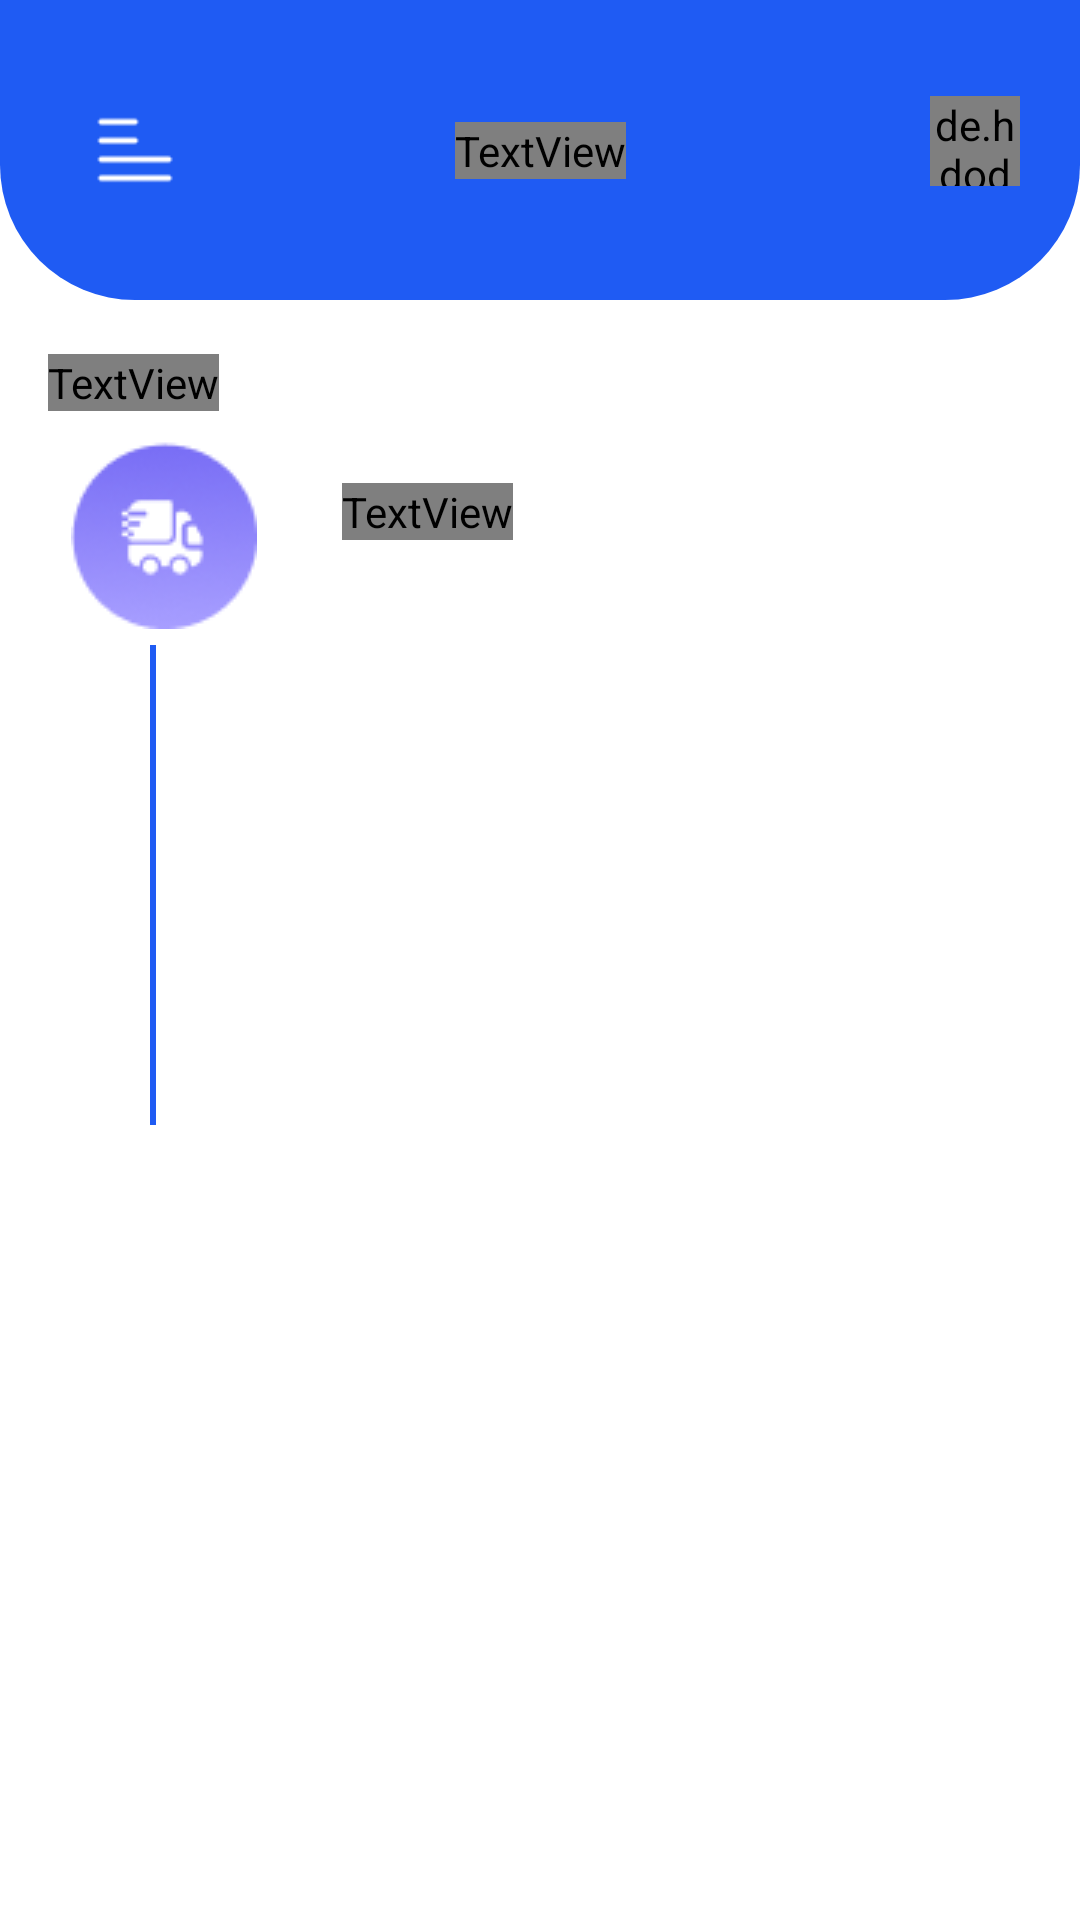

Reconstruct the res/layout file that produces this screen, plus the resources it refers to.
<!-- AndroidManifest.xml: application theme AppTheme -->
<!-- res/layout/activity_home.xml -->
<?xml version="1.0" encoding="utf-8"?>
<androidx.constraintlayout.widget.ConstraintLayout xmlns:android="http://schemas.android.com/apk/res/android"
    xmlns:app="http://schemas.android.com/apk/res-auto"
    xmlns:tools="http://schemas.android.com/tools"
    android:layout_width="match_parent"
    android:layout_height="match_parent"
    tools:context=".HomeActivity">

    <ScrollView
        android:layout_width="match_parent"
        android:layout_height="match_parent"
        tools:layout_editor_absoluteX="27dp"
        tools:layout_editor_absoluteY="156dp">

        <LinearLayout
            android:layout_width="match_parent"
            android:layout_height="wrap_content"
            android:orientation="vertical">

            <LinearLayout
                android:layout_width="match_parent"
                android:layout_height="100dp"
                android:background="@drawable/rect"
                android:orientation="vertical">

                <androidx.constraintlayout.widget.ConstraintLayout
                    android:layout_width="match_parent"
                    android:layout_height="match_parent">

                    <TextView
                        android:id="@+id/textView"
                        android:layout_width="wrap_content"
                        android:layout_height="wrap_content"
                        android:text="Shippy"
                        android:textColor="@color/gris"
                        android:textSize="25sp"
                        app:layout_constraintStart_toStartOf="parent"
                        app:layout_constraintEnd_toEndOf="parent"
                        app:layout_constraintTop_toTopOf="parent"
                        app:layout_constraintBottom_toBottomOf="parent"
                        app:layout_constraintVertical_bias="0.5"
                        app:layout_constraintHorizontal_bias="0.5" />
                    <ImageView
                        android:id="@+id/menu"
                        android:layout_width="30dp"
                        android:layout_height="30dp"
                        android:layout_marginLeft="30dp"
                        android:src="@drawable/img"
                        app:layout_constraintStart_toStartOf="parent"
                        app:layout_constraintTop_toTopOf="parent"
                        app:layout_constraintBottom_toBottomOf="parent"/>

                    <de.hdodenhof.circleimageview.CircleImageView
                        android:id="@+id/profileIv"
                        android:layout_width="30dp"
                        android:layout_height="30dp"
                        android:layout_centerHorizontal="true"
                        android:layout_marginTop="32dp"
                        android:layout_marginRight="20dp"
                        android:src="@drawable/baseline_person_24"
                        app:civ_border_color="@color/colorAccent"
                        app:civ_border_width="1dp"
                        app:layout_constraintEnd_toEndOf="parent"
                        app:layout_constraintTop_toTopOf="parent" />
                </androidx.constraintlayout.widget.ConstraintLayout>

            </LinearLayout>

            <LinearLayout
                android:layout_width="match_parent"
                android:layout_height="match_parent"
                android:orientation="horizontal"
                android:layout_marginBottom="4dp">

                <TextView
                    android:id="@+id/textView1"
                    android:layout_width="wrap_content"
                    android:layout_height="wrap_content"
                    android:layout_marginStart="16dp"
                    android:layout_marginTop="18dp"
                    android:text="Aujourd'hui , 9 Novembre 2023"
                    android:textColor="@color/text"
                    android:textSize="24sp"
                    app:layout_constraintStart_toStartOf="parent"
                    app:layout_constraintTop_toTopOf="parent" />

            </LinearLayout>

            <LinearLayout
                android:layout_width="match_parent"
                android:layout_height="match_parent"
                android:orientation="vertical">
                
                <LinearLayout
                    android:layout_width="match_parent"
                    android:layout_height="wrap_content"
                    android:orientation="horizontal"
                    >

                    <ImageButton
                        android:layout_width="79dp"
                        android:layout_height="74dp"
                        android:layout_marginLeft="15dp"
                        android:background="@android:color/transparent"
                        android:src="@drawable/img_2"
                        app:layout_constraintBottom_toBottomOf="parent"
                        app:layout_constraintStart_toStartOf="parent"
                        app:layout_constraintTop_toTopOf="parent" />

                    <TextView
                        android:layout_width="wrap_content"
                        android:layout_height="wrap_content"
                        android:layout_marginLeft="20dp"
                        android:layout_marginTop="20dp"
                        android:textColor="@color/text"
                        android:textSize="18sp"
                        android:text="A faire" />
                </LinearLayout>
                <ScrollView
                    android:layout_width="match_parent"
                    android:layout_height="wrap_content"
                    >
                    <LinearLayout
                        android:layout_width="match_parent"
                        android:layout_height="wrap_content"
                        android:orientation="horizontal"

                        >

                        <View
                            android:layout_width="2dp"
                            android:layout_height="160dp"
                            android:background="#1F5BF3"
                            android:layout_marginTop="0dp"
                            android:layout_marginStart="50dp" /> 

                        <androidx.recyclerview.widget.RecyclerView
                            android:id="@+id/recyclerViewToDo"
                            android:layout_width="match_parent"
                            android:layout_height="wrap_content"
                            android:layout_marginTop="8dp"
                            android:layout_marginBottom="-80dp"
                           />
                    </LinearLayout>
                </ScrollView>
                
                

            </LinearLayout>


        </LinearLayout>
    </ScrollView>

</androidx.constraintlayout.widget.ConstraintLayout>
<!-- resources referenced by this layout -->
<resources>
  <color name="colorAccent">#00A5FF</color>
  <color name="gris">#808080</color>
  <color name="text">#A9A9A9</color>
  <!-- drawable img: png bitmap (drawable, 171 bytes) -->
  <!-- drawable img_2: png bitmap (drawable, 3693 bytes) -->
  <!-- drawable rect (drawable) -->
  <?xml version="1.0" encoding="utf-8"?>
  <shape xmlns:android="http://schemas.android.com/apk/res/android"
      android:shape="rectangle">
  
      <solid android:color="@color/colorPrimary" />
  
  
      <corners
          android:bottomLeftRadius="45dp"
          android:bottomRightRadius="45dp" />
  </shape>
  <color name="colorPrimary">#1F5BF3</color>
</resources>
